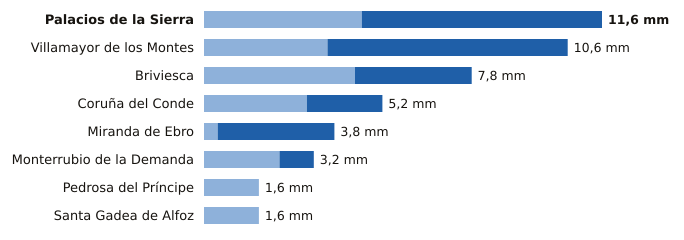

Values plotted in this chart, from the file beside it:
estacion, provincia, indicativo, mm_6_dias_anteriores, mm_hoy, mm_7_dias, horas_de_hoy
Palacios de la Sierra, Burgos, 2298, 4.6, 7.0, 11.6, 19
Villamayor de los Montes, Burgos, 2311Y, 3.6, 7.0, 10.6, 19
Briviesca, Burgos, 9031C, 4.4, 3.4, 7.8, 17
Coruña del Conde, Burgos, 2106B, 3.0, 2.2, 5.2, 15
Miranda de Ebro, Burgos, 9069C, 0.4, 3.4, 3.8, 18
Monterrubio de la Demanda, Burgos, 2302N, 2.2, 1.0, 3.2, 16
Pedrosa del Príncipe, Burgos, 2290Y, 1.6, 0.0, 1.6, 17
Santa Gadea de Alfoz, Burgos, 9012E, 1.6, 0.0, 1.6, 16
